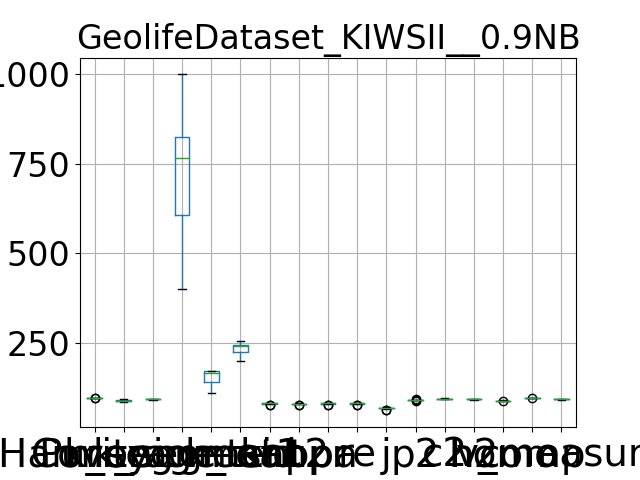

Source data for this figure (header and first rows):
, Purity, Coverage, Harmonic mean, best parameters, k_segment1, k_segment2, k_tsid, acc, kappa, pr, re, j, p2, c2, h2, homo, comp, v_measure
0, 97.2, 94.26, 95.71, {'window_size': 7, 'majority_vote_degree…, 401, 158, 239, 83.92, 83.63, 83.92, 83.92, 72.29, 92.55, 96.36, 94.42, 91.51, 98.8, 95.01
1, 98.45, 90.29, 94.19, {'window_size': 7, 'majority_vote_degree…, 774, 174, 256, 82.63, 82.34, 82.63, 82.63, 70.4, 93.22, 95.08, 94.14, 90.51, 98.25, 94.22
2, 98.42, 92.68, 95.46, {'window_size': 7, 'majority_vote_degree…, 595, 137, 223, 77.43, 77.04, 77.43, 77.43, 63.18, 93.19, 95.8, 94.48, 88.26, 98.46, 93.08
3, 98.76, 89.16, 93.72, {'window_size': 7, 'majority_vote_degree…, 893, 170, 241, 82.67, 82.38, 82.67, 82.67, 70.46, 93.17, 94.42, 93.79, 90.34, 98.03, 94.03
4, 97.55, 94.54, 96.02, {'window_size': 7, 'majority_vote_degree…, 477, 111, 204, 79.01, 78.55, 79.01, 79.01, 65.3, 89.46, 96.85, 93.01, 88.64, 98.96, 93.51
5, 98.67, 89.31, 93.76, {'window_size': 7, 'majority_vote_degree…, 842, 168, 245, 81.27, 80.94, 81.27, 81.27, 68.45, 93.24, 94.37, 93.8, 89.58, 98.09, 93.64
6, 98.8, 89.38, 93.85, {'window_size': 7, 'majority_vote_degree…, 647, 138, 200, 84.01, 83.64, 84.01, 84.01, 72.43, 94.53, 94.25, 94.39, 89.92, 97.94, 93.76
7, 98.45, 90.29, 94.19, {'window_size': 7, 'majority_vote_degree…, 774, 174, 256, 82.63, 82.34, 82.63, 82.63, 70.4, 93.22, 95.08, 94.14, 90.51, 98.25, 94.22
8, 98.61, 91.2, 94.76, {'window_size': 7, 'majority_vote_degree…, 759, 166, 246, 82.31, 82.01, 82.31, 82.31, 69.94, 93.34, 95.54, 94.43, 90.38, 98.42, 94.23
9, 98.9, 87.52, 92.86, {'window_size': 7, 'majority_vote_degree…, 998, 174, 241, 82.25, 81.95, 82.25, 82.25, 69.85, 93.48, 93.55, 93.51, 90, 97.06, 93.4
